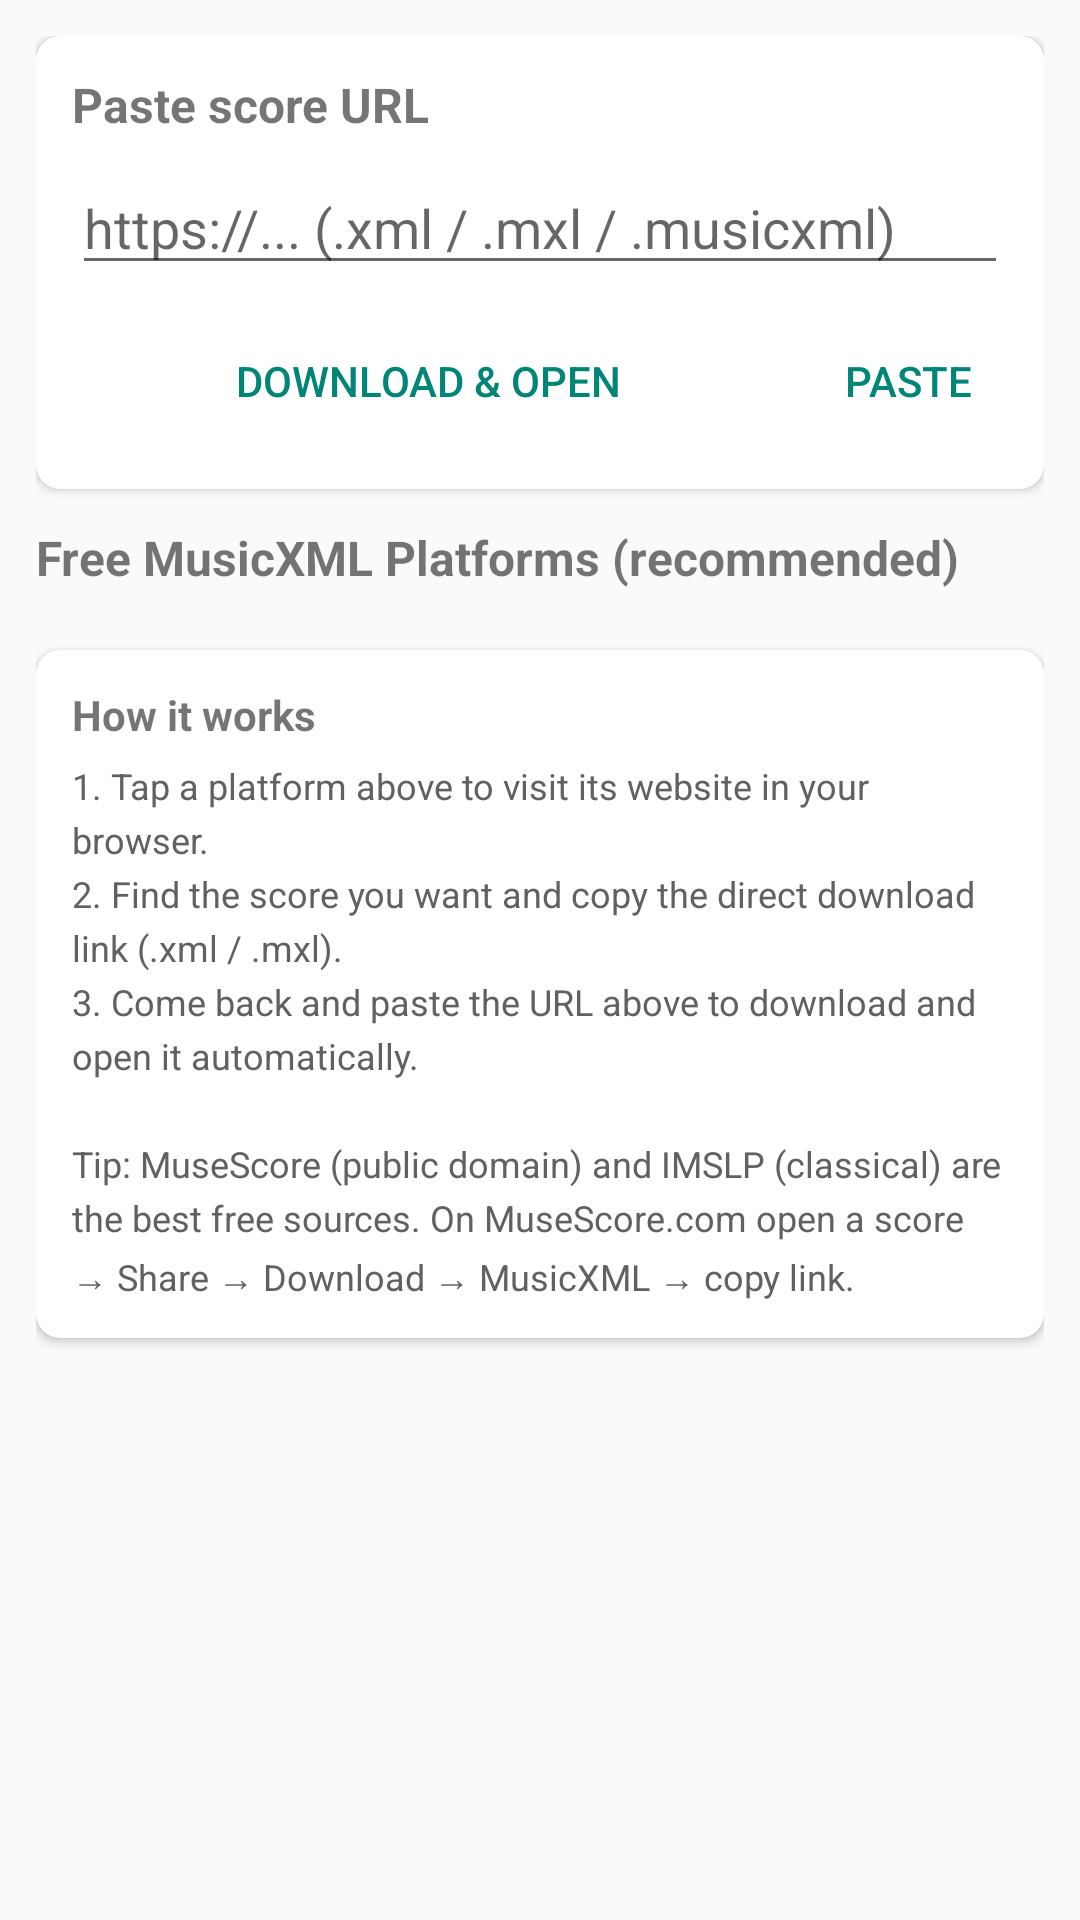

Write the Android layout XML for this screen, with the resource values it uses.
<!-- AndroidManifest.xml: activity theme Theme.PianoShelf.Settings -->
<!-- res/layout/online_score.xml -->
<?xml version="1.0" encoding="utf-8"?>
<ScrollView xmlns:android="http://schemas.android.com/apk/res/android"
    android:layout_width="match_parent"
    android:layout_height="match_parent"
    android:fillViewport="true"
    android:padding="12dp">

    <LinearLayout
        android:layout_width="match_parent"
        android:layout_height="wrap_content"
        android:orientation="vertical">

        
        <androidx.cardview.widget.CardView
            xmlns:app="http://schemas.android.com/apk/res-auto"
            android:layout_width="match_parent"
            android:layout_height="wrap_content"
            android:layout_marginBottom="12dp"
            app:cardCornerRadius="8dp"
            app:cardElevation="2dp">

            <LinearLayout
                android:layout_width="match_parent"
                android:layout_height="wrap_content"
                android:orientation="vertical"
                android:padding="12dp">

                <TextView
                    android:layout_width="match_parent"
                    android:layout_height="wrap_content"
                    android:text="@string/online_url_title"
                    android:textStyle="bold"
                    android:textSize="16sp"
                    android:layout_marginBottom="8dp" />

                <EditText
                    android:id="@+id/et_url"
                    android:layout_width="match_parent"
                    android:layout_height="wrap_content"
                    android:hint="@string/online_url_hint"
                    android:inputType="textUri"
                    android:singleLine="true"
                    android:imeOptions="actionDone" />

                <LinearLayout
                    android:layout_width="match_parent"
                    android:layout_height="wrap_content"
                    android:orientation="horizontal"
                    android:layout_marginTop="8dp">

                    <Button
                        android:id="@+id/btn_download"
                        style="?attr/buttonBarPositiveButtonStyle"
                        android:layout_width="0dp"
                        android:layout_height="wrap_content"
                        android:layout_weight="1"
                        android:text="@string/online_btn_download" />

                    <Button
                        android:id="@+id/btn_paste"
                        style="?attr/buttonBarNeutralButtonStyle"
                        android:layout_width="wrap_content"
                        android:layout_height="wrap_content"
                        android:layout_marginStart="8dp"
                        android:text="@string/online_btn_paste" />
                </LinearLayout>

                
                <ProgressBar
                    android:id="@+id/progress_download"
                    style="?android:attr/progressBarStyleHorizontal"
                    android:layout_width="match_parent"
                    android:layout_height="wrap_content"
                    android:layout_marginTop="8dp"
                    android:visibility="gone"
                    android:max="100" />

                <TextView
                    android:id="@+id/tv_status"
                    android:layout_width="match_parent"
                    android:layout_height="wrap_content"
                    android:layout_marginTop="4dp"
                    android:textSize="12sp"
                    android:textColor="#757575"
                    android:visibility="gone" />
            </LinearLayout>
        </androidx.cardview.widget.CardView>

        
        <TextView
            android:layout_width="match_parent"
            android:layout_height="wrap_content"
            android:text="@string/online_platform_title"
            android:textStyle="bold"
            android:textSize="16sp"
            android:layout_marginBottom="8dp" />

        <LinearLayout
            android:id="@+id/platform_container"
            android:layout_width="match_parent"
            android:layout_height="wrap_content"
            android:orientation="vertical" />

        
        <androidx.cardview.widget.CardView
            xmlns:app="http://schemas.android.com/apk/res-auto"
            android:layout_width="match_parent"
            android:layout_height="wrap_content"
            android:layout_marginTop="12dp"
            app:cardCornerRadius="8dp"
            app:cardElevation="2dp">

            <LinearLayout
                android:layout_width="match_parent"
                android:layout_height="wrap_content"
                android:orientation="vertical"
                android:padding="12dp">

                <TextView
                    android:layout_width="match_parent"
                    android:layout_height="wrap_content"
                    android:text="@string/online_help_title"
                    android:textStyle="bold"
                    android:textSize="14sp"
                    android:layout_marginBottom="6dp" />

                <TextView
                    android:layout_width="match_parent"
                    android:layout_height="wrap_content"
                    android:text="@string/online_help_desc"
                    android:textSize="12sp"
                    android:textColor="#616161"
                    android:lineSpacingExtra="4dp" />
            </LinearLayout>
        </androidx.cardview.widget.CardView>

    </LinearLayout>
</ScrollView>
<!-- resources referenced by this layout -->
<resources>
  <string name="online_btn_download">Download &amp; Open</string>
  <string name="online_btn_paste">Paste</string>
  <string name="online_help_desc">1. Tap a platform above to visit its website in your browser.\n2. Find the score you want and copy the direct download link (.xml / .mxl).\n3. Come back and paste the URL above to download and open it automatically.\n\nTip: MuseScore (public domain) and IMSLP (classical) are the best free sources. On MuseScore.com open a score → Share → Download → MusicXML → copy link.</string>
  <string name="online_help_title">How it works</string>
  <string name="online_platform_title">Free MusicXML Platforms (recommended)</string>
  <string name="online_url_hint">https://...  (.xml / .mxl / .musicxml)</string>
  <string name="online_url_title">Paste score URL</string>
  <style name="Theme.PianoShelf.Settings" parent="Theme.MaterialComponents.Light.NoActionBar.Bridge">
          <item name="colorPrimary">@color/hyperos_primary</item>
          <item name="colorPrimaryVariant">@color/hyperos_primary_dark</item>
          <item name="colorSecondary">@color/hyperos_secondary</item>
          <item name="android:windowBackground">@color/hyperos_background</item>
          <item name="android:windowLightStatusBar">true</item>
          <item name="android:windowLightNavigationBar">true</item>
      </style>
  <color name="hyperos_primary">#5C6BC0</color>
  <color name="hyperos_primary_dark">#3F51B5</color>
  <color name="hyperos_secondary">#26A69A</color>
  <color name="hyperos_background">#FAFAFA</color>
</resources>
